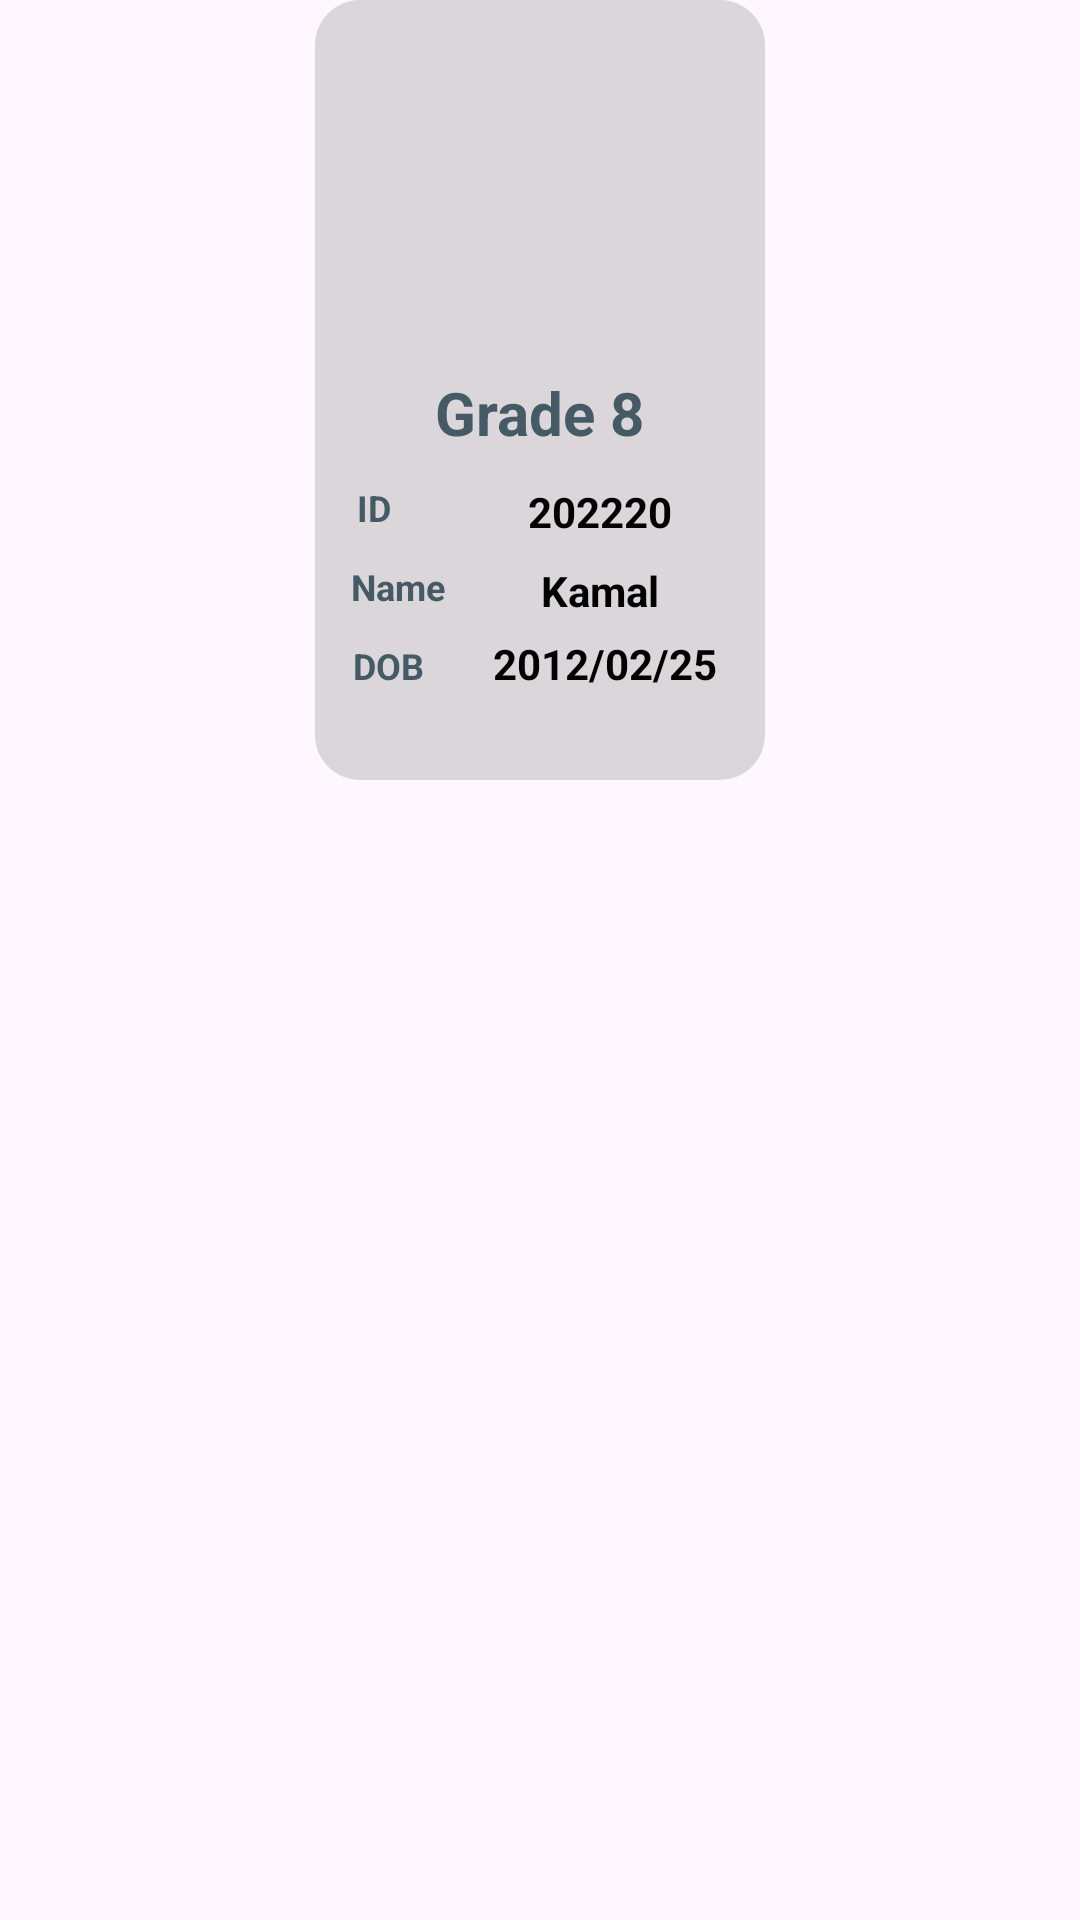

Android layout source for this screen:
<!-- AndroidManifest.xml: application theme Theme.SAS -->
<!-- res/layout/child_gridview.xml -->
<?xml version="1.0" encoding="utf-8"?>
<androidx.constraintlayout.widget.ConstraintLayout xmlns:android="http://schemas.android.com/apk/res/android"
    android:layout_width="match_parent"
    android:id="@+id/child_gridview"
    android:layout_height="wrap_content"
    xmlns:app="http://schemas.android.com/apk/res-auto"
    xmlns:tools="http://schemas.android.com/tools"
    android:layout_marginTop="10dp"
    android:layout_marginBottom="10dp">


    <View
        android:id="@+id/item_container"
        android:layout_width="150dp"
        android:layout_height="260dp"
        android:background="@drawable/box_with_round_corner"
        android:backgroundTint="#DAD6DA"
        app:layout_constraintTop_toTopOf="parent"
        app:layout_constraintStart_toStartOf="parent"
        app:layout_constraintEnd_toEndOf="parent"
        app:layout_constraintWidth_percent="0.8"
        app:layout_constraintHeight_percent="0.5" />

    <ImageView
        android:id="@+id/item_image"
        android:layout_width="100dp"
        android:layout_height="100dp"
        android:layout_marginTop="8dp"
        android:adjustViewBounds="true"
        android:importantForAccessibility="no"
        android:scaleType="centerCrop"
        app:layout_constraintEnd_toEndOf="@+id/item_container"
        app:layout_constraintStart_toStartOf="@+id/item_container"
        app:layout_constraintTop_toTopOf="@+id/item_container"
        app:srcCompat="@drawable/user"
        tools:ignore="ImageContrastCheck" />

    <TextView
        android:id="@+id/childGrade"
        android:layout_width="wrap_content"
        android:layout_height="wrap_content"
        android:layout_marginTop="16dp"
        android:gravity="center"
        android:text="Grade 8"
        android:textColor="#455A64"
        android:textSize="20sp"
        android:textStyle="bold"
        app:layout_constraintEnd_toEndOf="@+id/item_image"
        app:layout_constraintHorizontal_bias="0.491"
        app:layout_constraintStart_toStartOf="@+id/item_image"
        app:layout_constraintTop_toBottomOf="@+id/item_image" />




    <TextView
        android:id="@+id/idch"
        android:layout_width="wrap_content"
        android:layout_height="wrap_content"
        android:layout_marginTop="10dp"
        android:gravity="center"
        android:text="ID"
        android:textColor="#455A64"
        android:textSize="12sp"
        android:textStyle="bold"
        app:layout_constraintEnd_toEndOf="@+id/item_container"
        app:layout_constraintHorizontal_bias="0.1"
        app:layout_constraintStart_toStartOf="@+id/item_container"
        app:layout_constraintTop_toBottomOf="@+id/childGrade" />

    <TextView
        android:id="@+id/ChildId"
        android:layout_width="wrap_content"
        android:layout_height="wrap_content"
        android:layout_marginTop="10dp"
        android:text="202220"
        android:gravity="center"
        android:textColor="@color/black"
        android:textSize="14sp"
        android:textStyle="bold"
        app:layout_constraintTop_toBottomOf="@+id/childGrade"
        app:layout_constraintStart_toStartOf="@+id/childGrade"
        app:layout_constraintEnd_toEndOf="@+id/item_container" />





    <TextView
        android:id="@+id/name"
        android:layout_width="wrap_content"
        android:layout_height="wrap_content"
        android:layout_marginTop="10dp"
        android:gravity="center"
        android:text="Name"
        android:textColor="#455A64"
        android:textSize="12sp"
        android:textStyle="bold"
        app:layout_constraintEnd_toEndOf="@+id/item_container"
        app:layout_constraintHorizontal_bias="0.1"
        app:layout_constraintStart_toStartOf="@+id/item_container"
        app:layout_constraintTop_toBottomOf="@+id/idch" />

    <TextView
        android:id="@+id/ChildName"
        android:layout_width="wrap_content"
        android:layout_height="wrap_content"
        android:layout_marginTop="10dp"
        android:text="Kamal"
        android:gravity="center"
        android:textColor="@color/black"
        android:textSize="14sp"
        android:textStyle="bold"
        app:layout_constraintTop_toBottomOf="@+id/idch"
        app:layout_constraintStart_toStartOf="@+id/childGrade"
        app:layout_constraintEnd_toEndOf="@+id/item_container" />




    <TextView
        android:id="@+id/dob"
        android:layout_width="wrap_content"
        android:layout_height="wrap_content"
        android:layout_marginTop="10dp"
        android:gravity="center"
        android:text="DOB"
        android:textColor="#455A64"
        android:textSize="12sp"
        android:textStyle="bold"
        app:layout_constraintEnd_toEndOf="@+id/item_container"
        app:layout_constraintHorizontal_bias="0.1"
        app:layout_constraintStart_toStartOf="@+id/item_container"
        app:layout_constraintTop_toBottomOf="@+id/name" />

    <TextView
        android:id="@+id/childDOB"
        android:layout_width="wrap_content"
        android:layout_height="wrap_content"
        android:layout_marginTop="8dp"
        android:layout_marginEnd="2dp"
        android:gravity="center"
        android:text="2012/02/25"
        android:textColor="@color/black"
        android:textSize="14sp"
        android:textStyle="bold"
        app:layout_constraintEnd_toEndOf="@+id/item_container"
        app:layout_constraintHorizontal_bias="0.808"
        app:layout_constraintStart_toStartOf="@+id/item_container"
        app:layout_constraintTop_toBottomOf="@+id/name" />







</androidx.constraintlayout.widget.ConstraintLayout>
<!-- resources referenced by this layout -->
<resources>
  <color name="black">#FF000000</color>
  <!-- drawable box_with_round_corner (drawable) -->
  <shape xmlns:android="http://schemas.android.com/apk/res/android"
      android:shape="rectangle">
      <solid android:color="#F8F5F8" />
         <corners
          android:topLeftRadius="15dp"
          android:topRightRadius="15dp"
          android:bottomLeftRadius="15dp"
          android:bottomRightRadius="15dp" />
  </shape>
  <style name="Theme.SAS" parent="Base.Theme.SAS" />
  <style name="Base.Theme.SAS" parent="Theme.Material3.DayNight.NoActionBar">
          
          
  
          <item name="android:statusBarColor" tools:targetApi="1">@color/pp</item>
      </style>
  <color name="pp">#522C5D</color>
</resources>
